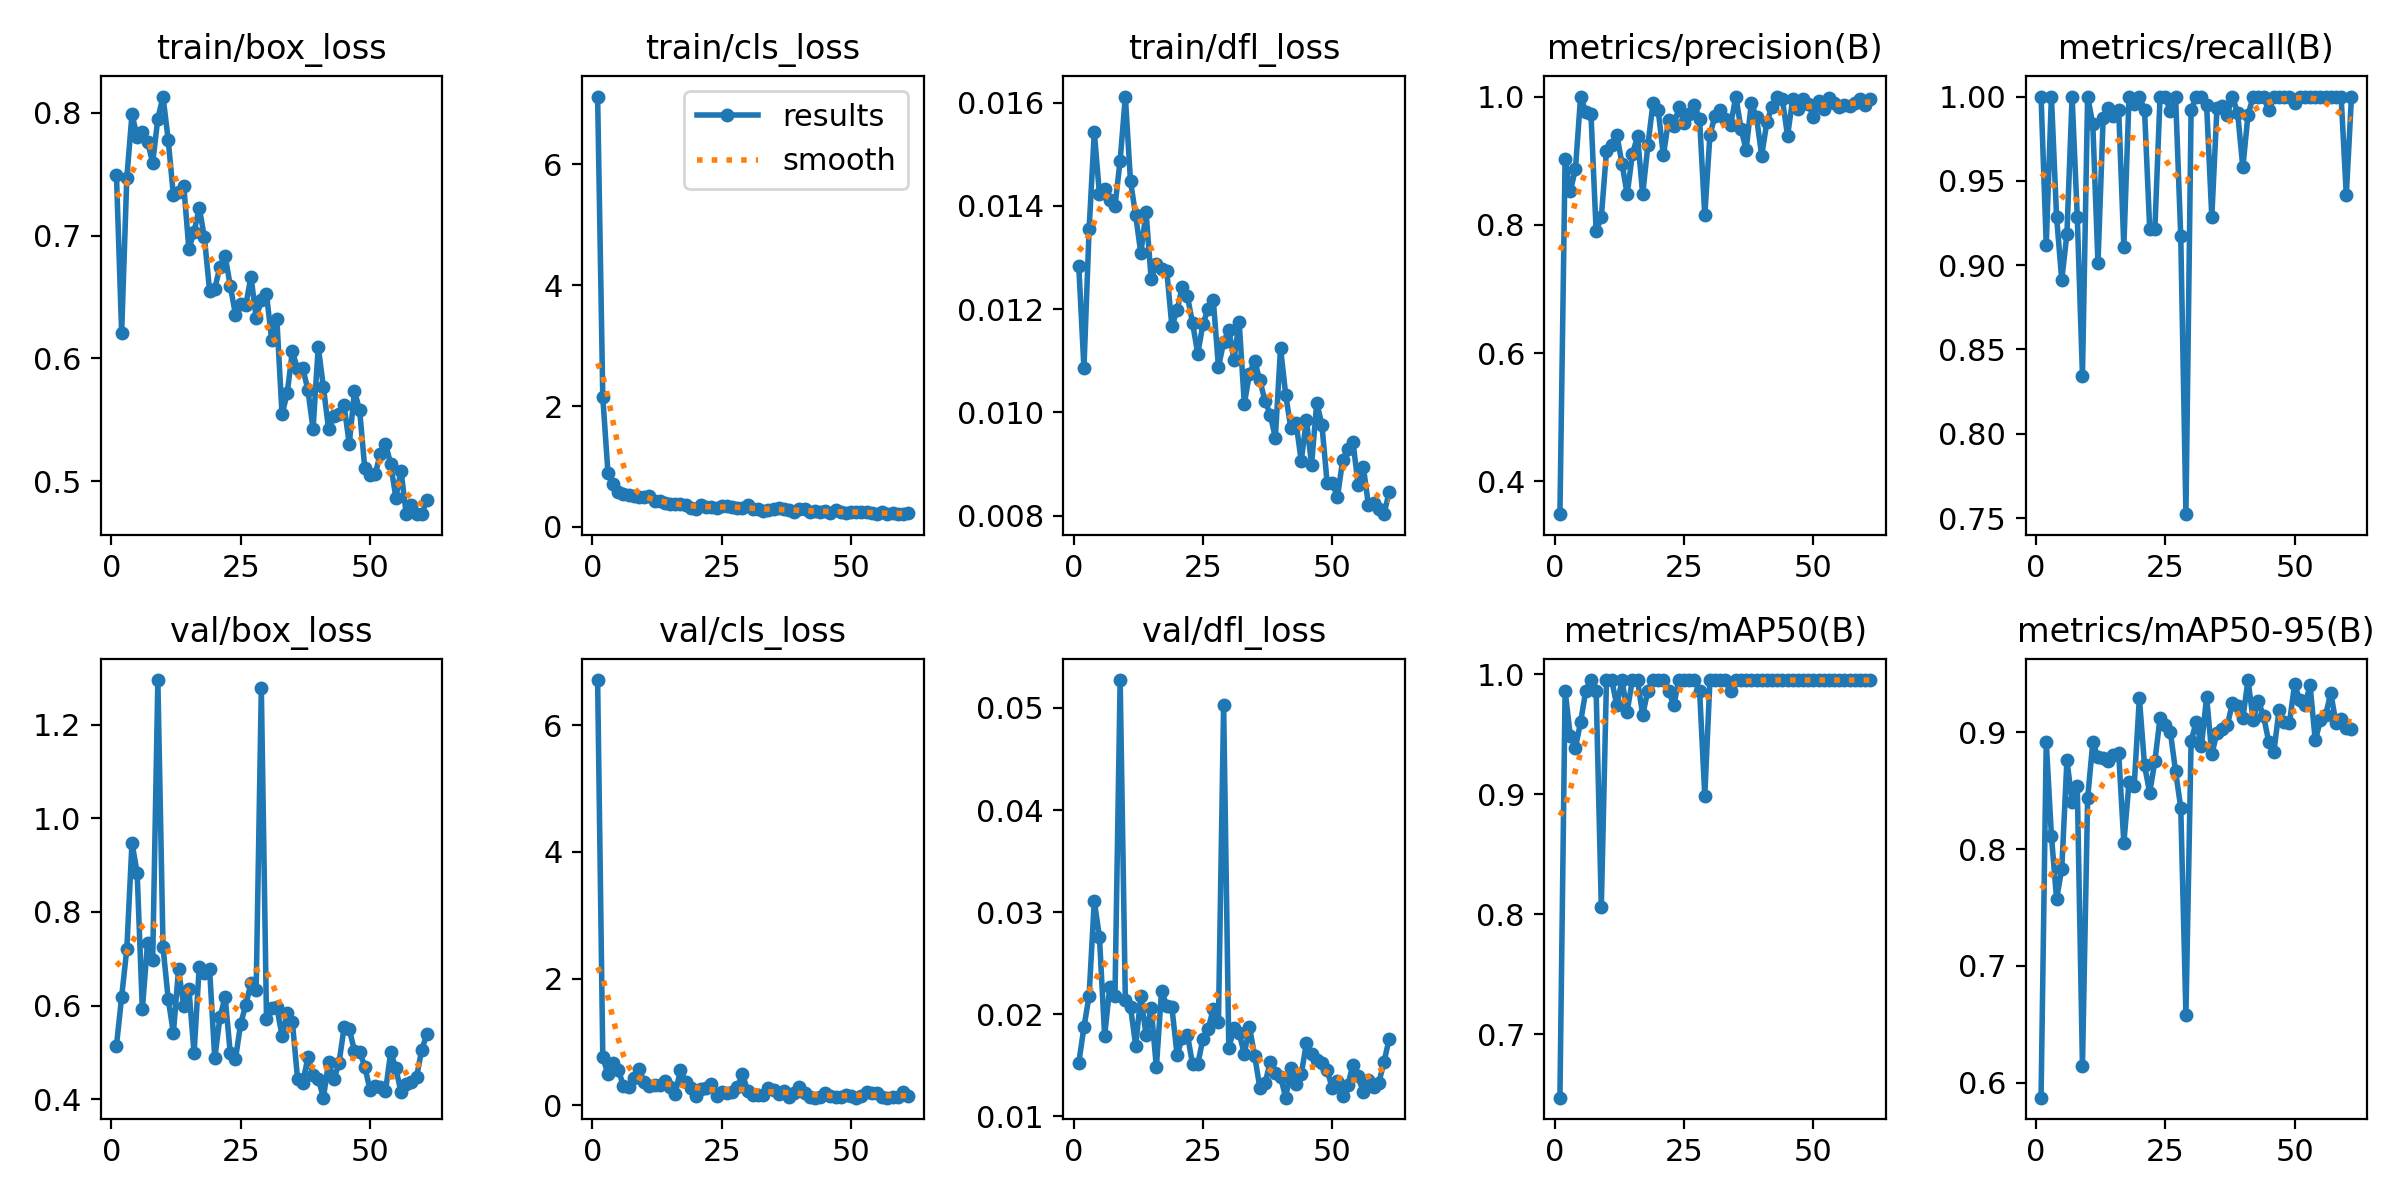

Source data for this figure (header and first rows):
epoch, time, train/box_loss, train/cls_loss, train/dfl_loss, metrics/precision(B), metrics/recall(B), metrics/mAP50(B), metrics/mAP50-95(B), val/box_loss, val/cls_loss, val/dfl_loss, lr/pg0, lr/pg1, lr/pg2
1, 103.3, 0.7492, 7.124, 0.01284, 0.3488, 1, 0.6474, 0.587, 0.5143, 6.71, 0.01521, 0.0004501, 0.0004501, 0.0004501
2, 106.1, 0.6211, 2.148, 0.01086, 0.9033, 0.9122, 0.9862, 0.8918, 0.6184, 0.7585, 0.01869, 0.0009078, 0.0009078, 0.0009078
3, 108.9, 0.7471, 0.8967, 0.01355, 0.8521, 1, 0.9487, 0.8115, 0.7209, 0.4906, 0.02181, 0.001356, 0.001356, 0.001356
4, 111.6, 0.7987, 0.7107, 0.01543, 0.8868, 0.9286, 0.9387, 0.7571, 0.9479, 0.6739, 0.03111, 0.001617, 0.001617, 0.001617
5, 114.4, 0.7806, 0.5728, 0.01423, 1, 0.8912, 0.96, 0.7831, 0.8834, 0.5589, 0.02754, 0.001601, 0.001601, 0.001601
6, 117, 0.7841, 0.5455, 0.01433, 0.9755, 0.9186, 0.9862, 0.8762, 0.5921, 0.3044, 0.01785, 0.001584, 0.001584, 0.001584
7, 119.7, 0.7766, 0.5246, 0.01411, 0.9731, 1, 0.995, 0.8403, 0.7329, 0.2936, 0.02268, 0.001568, 0.001568, 0.001568
8, 122.4, 0.7594, 0.5114, 0.014, 0.7903, 0.9286, 0.9862, 0.854, 0.6973, 0.4334, 0.02181, 0.001551, 0.001551, 0.001551
9, 125.2, 0.7953, 0.4916, 0.01488, 0.8116, 0.8345, 0.806, 0.6142, 1.295, 0.5769, 0.05274, 0.001535, 0.001535, 0.001535
10, 127.8, 0.8133, 0.5011, 0.01612, 0.9147, 1, 0.995, 0.8435, 0.725, 0.3608, 0.02136, 0.001518, 0.001518, 0.001518
11, 130.5, 0.7779, 0.5038, 0.01448, 0.9239, 0.9836, 0.995, 0.8913, 0.614, 0.3025, 0.02071, 0.001502, 0.001502, 0.001502
12, 133.2, 0.7329, 0.4274, 0.01382, 0.9406, 0.9011, 0.974, 0.8788, 0.5416, 0.3252, 0.01689, 0.001485, 0.001485, 0.001485
13, 135.9, 0.7359, 0.4318, 0.01308, 0.8952, 0.9873, 0.995, 0.8784, 0.6774, 0.3183, 0.02178, 0.001469, 0.001469, 0.001469
14, 138.6, 0.7408, 0.4039, 0.01389, 0.8477, 0.9932, 0.9688, 0.8756, 0.5995, 0.3887, 0.01797, 0.001452, 0.001452, 0.001452
15, 141.3, 0.6892, 0.3811, 0.01258, 0.9097, 0.9884, 0.995, 0.881, 0.6357, 0.2851, 0.02057, 0.001436, 0.001436, 0.001436
16, 144, 0.7031, 0.3747, 0.01287, 0.9378, 0.9921, 0.995, 0.8825, 0.498, 0.1792, 0.01477, 0.001419, 0.001419, 0.001419
17, 146.7, 0.7228, 0.3778, 0.01278, 0.8477, 0.911, 0.9658, 0.8053, 0.6833, 0.5514, 0.02229, 0.001403, 0.001403, 0.001403
18, 149.4, 0.6985, 0.3627, 0.01275, 0.9237, 1, 0.9862, 0.8571, 0.6698, 0.3604, 0.02081, 0.001386, 0.001386, 0.001386
19, 152.1, 0.6551, 0.319, 0.01167, 0.9904, 0.9956, 0.995, 0.8541, 0.6773, 0.2692, 0.02066, 0.00137, 0.00137, 0.00137
20, 154.7, 0.6567, 0.3045, 0.01198, 0.9784, 1, 0.995, 0.9295, 0.4872, 0.1495, 0.01601, 0.001353, 0.001353, 0.001353
21, 157.6, 0.6748, 0.3554, 0.01243, 0.9082, 0.992, 0.995, 0.8716, 0.5748, 0.2533, 0.01762, 0.001337, 0.001337, 0.001337
22, 160.2, 0.6835, 0.332, 0.01225, 0.9629, 0.9215, 0.9862, 0.8483, 0.6186, 0.2696, 0.01796, 0.00132, 0.00132, 0.00132
23, 162.9, 0.6592, 0.3317, 0.01173, 0.9538, 0.9216, 0.974, 0.8753, 0.4982, 0.3342, 0.01507, 0.001304, 0.001304, 0.001304
24, 165.6, 0.6357, 0.3103, 0.01114, 0.9832, 1, 0.995, 0.9124, 0.4855, 0.1472, 0.01508, 0.001287, 0.001287, 0.001287
25, 168.4, 0.6446, 0.3402, 0.01171, 0.9593, 1, 0.995, 0.906, 0.5608, 0.2119, 0.01758, 0.001271, 0.001271, 0.001271
26, 171, 0.6435, 0.3412, 0.01201, 0.9733, 0.9913, 0.995, 0.9001, 0.6014, 0.1906, 0.01853, 0.001254, 0.001254, 0.001254
27, 173.7, 0.6667, 0.335, 0.01218, 0.9873, 1, 0.995, 0.8665, 0.648, 0.2097, 0.02049, 0.001238, 0.001238, 0.001238
28, 176.4, 0.6332, 0.3181, 0.01088, 0.9645, 0.9172, 0.9862, 0.8355, 0.6325, 0.2811, 0.01924, 0.001221, 0.001221, 0.001221
29, 179.1, 0.6472, 0.3119, 0.01136, 0.8146, 0.7523, 0.8988, 0.658, 1.278, 0.4883, 0.05032, 0.001205, 0.001205, 0.001205
30, 181.8, 0.6522, 0.3552, 0.0116, 0.9406, 0.992, 0.995, 0.8925, 0.5713, 0.2271, 0.01666, 0.001188, 0.001188, 0.001188
31, 184.5, 0.6153, 0.3015, 0.01102, 0.9704, 1, 0.995, 0.9091, 0.5944, 0.1636, 0.01864, 0.001172, 0.001172, 0.001172
32, 187.2, 0.6319, 0.2982, 0.01176, 0.9792, 1, 0.995, 0.8883, 0.5964, 0.1629, 0.0181, 0.001155, 0.001155, 0.001155
33, 189.8, 0.5545, 0.2633, 0.01017, 0.9643, 0.9949, 0.995, 0.9303, 0.5352, 0.1655, 0.01611, 0.001139, 0.001139, 0.001139
34, 192.7, 0.5716, 0.28, 0.01075, 0.9556, 0.9286, 0.9862, 0.8812, 0.5837, 0.2664, 0.01871, 0.001122, 0.001122, 0.001122
35, 195.4, 0.6058, 0.2993, 0.011, 1, 0.9931, 0.995, 0.8996, 0.5653, 0.2403, 0.01589, 0.001106, 0.001106, 0.001106
36, 198, 0.5914, 0.3138, 0.01062, 0.9498, 0.9942, 0.995, 0.9031, 0.4439, 0.1831, 0.01279, 0.001089, 0.001089, 0.001089
37, 200.7, 0.5923, 0.3012, 0.01023, 0.9171, 0.9892, 0.995, 0.9063, 0.4348, 0.2269, 0.01321, 0.001073, 0.001073, 0.001073
38, 203.4, 0.5745, 0.2727, 0.00996, 0.9898, 1, 0.995, 0.9249, 0.4891, 0.1351, 0.01527, 0.001056, 0.001056, 0.001056
39, 206.1, 0.5426, 0.2486, 0.00951, 0.9676, 0.9901, 0.995, 0.9229, 0.4519, 0.1972, 0.01418, 0.00104, 0.00104, 0.00104
40, 208.7, 0.6096, 0.2894, 0.01125, 0.9079, 0.958, 0.995, 0.9121, 0.444, 0.2847, 0.01384, 0.001023, 0.001023, 0.001023
41, 211.4, 0.5765, 0.2925, 0.01034, 0.96, 0.9891, 0.995, 0.9448, 0.4032, 0.1923, 0.0118, 0.001007, 0.001007, 0.001007
42, 214.2, 0.5426, 0.2392, 0.00969, 0.9844, 1, 0.995, 0.9103, 0.4787, 0.136, 0.01468, 0.0009904, 0.0009904, 0.0009904
43, 216.9, 0.5529, 0.2673, 0.0098, 1, 1, 0.995, 0.9264, 0.4422, 0.1202, 0.0131, 0.0009739, 0.0009739, 0.0009739
44, 219.6, 0.5546, 0.2542, 0.00906, 0.9955, 1, 0.995, 0.9143, 0.4762, 0.1357, 0.01409, 0.0009574, 0.0009574, 0.0009574
45, 222.2, 0.5618, 0.26, 0.00986, 0.9388, 0.9918, 0.995, 0.8918, 0.5535, 0.1917, 0.01715, 0.0009409, 0.0009409, 0.0009409
46, 225, 0.5302, 0.2374, 0.00899, 0.9966, 1, 0.995, 0.8834, 0.55, 0.148, 0.01613, 0.0009244, 0.0009244, 0.0009244
47, 227.7, 0.5736, 0.2819, 0.01019, 0.9804, 1, 0.995, 0.919, 0.5028, 0.1355, 0.01549, 0.0009078, 0.0009078, 0.0009078
48, 230.3, 0.5579, 0.2485, 0.00976, 0.9965, 1, 0.995, 0.9091, 0.5017, 0.1364, 0.01516, 0.0008913, 0.0008913, 0.0008913
49, 233, 0.5105, 0.2271, 0.00864, 0.9876, 1, 0.995, 0.9077, 0.4697, 0.1567, 0.01449, 0.0008748, 0.0008748, 0.0008748
50, 235.8, 0.5055, 0.2472, 0.00864, 0.9687, 0.9962, 0.995, 0.941, 0.4197, 0.154, 0.01276, 0.0008583, 0.0008583, 0.0008583
51, 238.4, 0.5056, 0.2447, 0.00836, 0.9933, 1, 0.995, 0.9278, 0.429, 0.1198, 0.01341, 0.0008418, 0.0008418, 0.0008418
52, 241.1, 0.5226, 0.2506, 0.00907, 0.9798, 1, 0.995, 0.9238, 0.4258, 0.1428, 0.012, 0.0008253, 0.0008253, 0.0008253
53, 243.7, 0.5307, 0.2523, 0.0093, 0.9979, 1, 0.995, 0.9401, 0.4169, 0.2114, 0.013, 0.0008088, 0.0008088, 0.0008088
54, 246.5, 0.5141, 0.2346, 0.00943, 0.9901, 1, 0.995, 0.8931, 0.5, 0.189, 0.01504, 0.0007923, 0.0007923, 0.0007923
55, 249.2, 0.4868, 0.2145, 0.0086, 0.9832, 1, 0.995, 0.9102, 0.4664, 0.1915, 0.01388, 0.0007758, 0.0007758, 0.0007758
56, 251.8, 0.5087, 0.2512, 0.00895, 0.9865, 1, 0.995, 0.9147, 0.4144, 0.1263, 0.01233, 0.0007593, 0.0007593, 0.0007593
57, 254.5, 0.4736, 0.2122, 0.0082, 0.9846, 1, 0.995, 0.9338, 0.4315, 0.1216, 0.01354, 0.0007428, 0.0007428, 0.0007428
58, 257.2, 0.4805, 0.2234, 0.00825, 0.99, 1, 0.995, 0.908, 0.4357, 0.1262, 0.01286, 0.0007263, 0.0007263, 0.0007263
59, 259.9, 0.4733, 0.2135, 0.00813, 0.9964, 1, 0.995, 0.9113, 0.4473, 0.1267, 0.01327, 0.0007098, 0.0007098, 0.0007098
60, 262.6, 0.4735, 0.2107, 0.00803, 0.9867, 0.9416, 0.995, 0.9039, 0.505, 0.2035, 0.01529, 0.0006933, 0.0006933, 0.0006933
... 1 more rows
